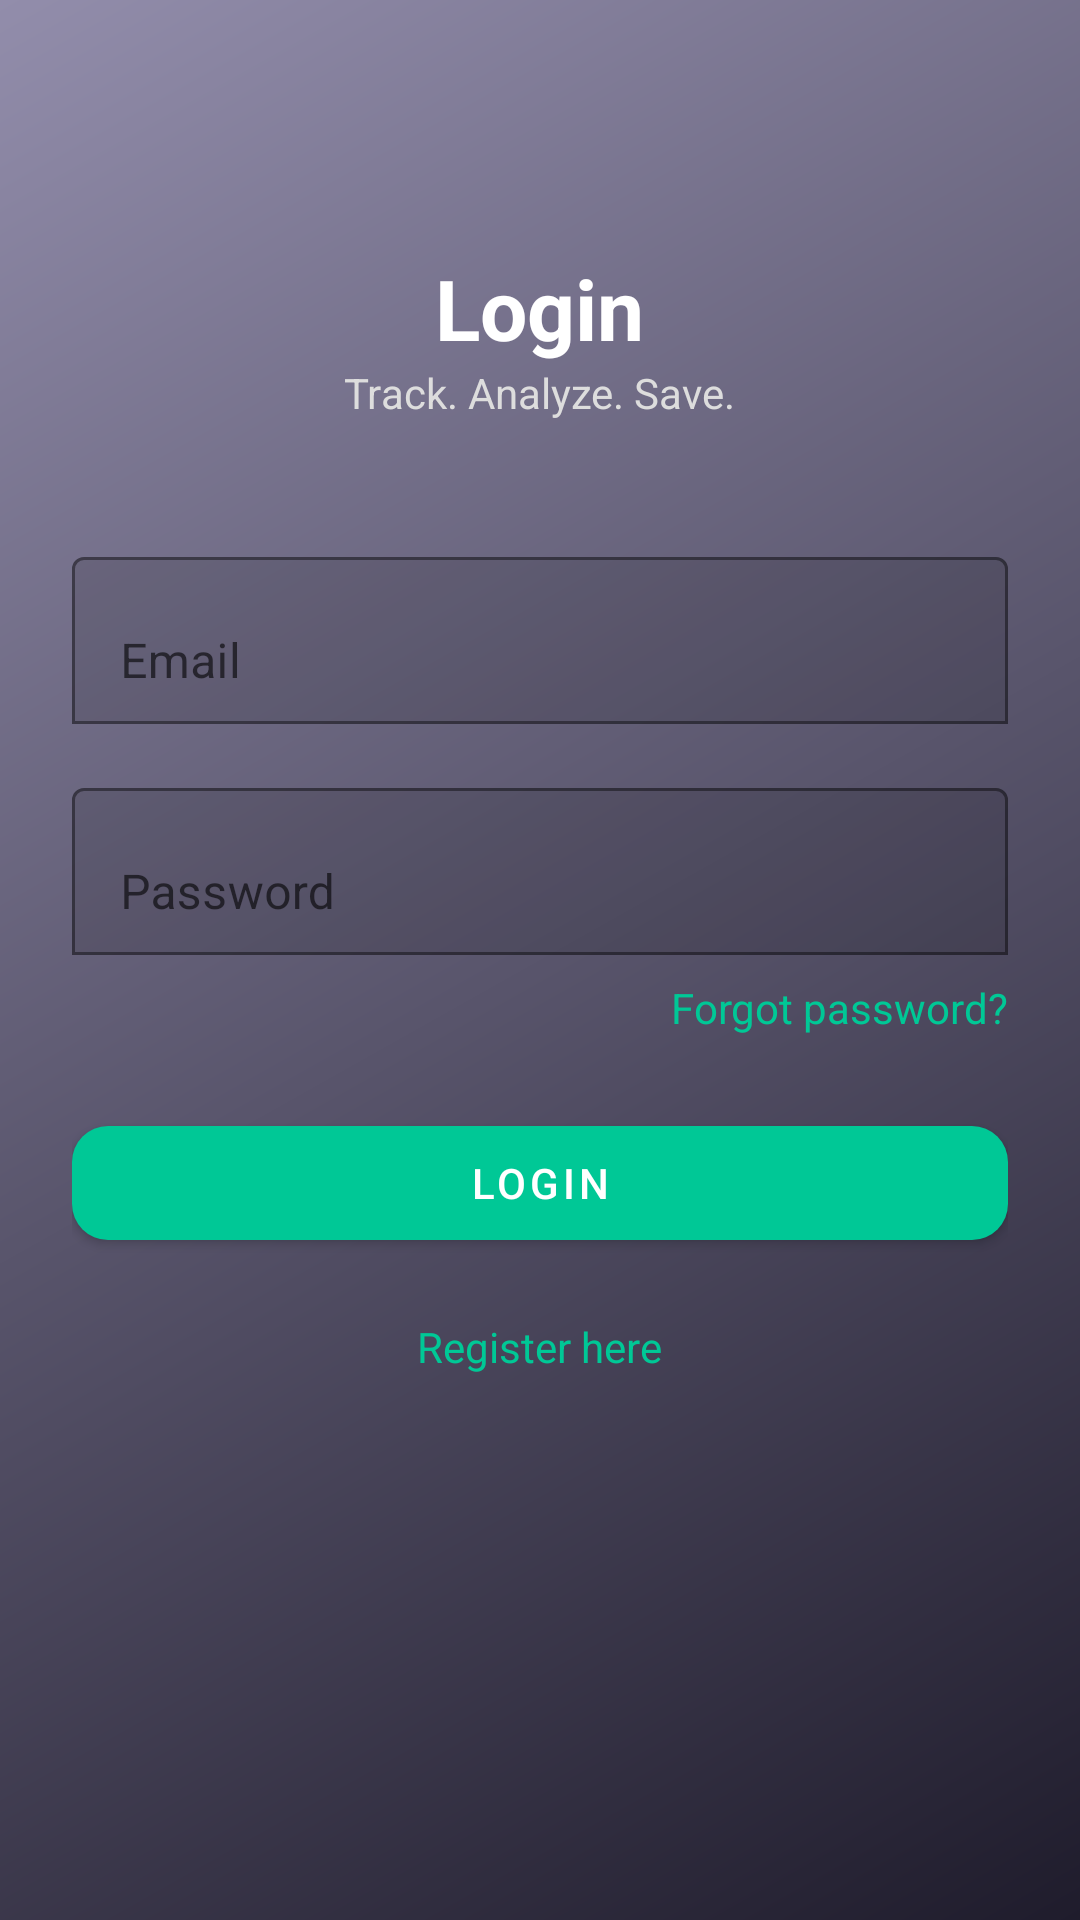

Here is an Android app screen rendered from its layout file. Give the layout XML and the strings, colors and styles it references.
<!-- AndroidManifest.xml: application theme Theme.SmartExpenseAnalyzer -->
<!-- res/layout/activity_login.xml -->
<?xml version="1.0" encoding="utf-8"?>
<LinearLayout xmlns:android="http://schemas.android.com/apk/res/android"
    xmlns:app="http://schemas.android.com/apk/res-auto"
    android:layout_width="match_parent"
    android:layout_height="match_parent"
    android:orientation="vertical"
    android:padding="24dp"
    android:background="@drawable/bg_gradient">

    <TextView
        android:id="@+id/tvTitle"
        android:layout_width="wrap_content"
        android:layout_height="wrap_content"
        android:text="@string/login"
        android:textSize="28sp"
        android:textStyle="bold"
        android:textColor="@android:color/white"
        android:layout_gravity="center"
        android:layout_marginTop="60dp"/>

    <TextView
        android:layout_width="wrap_content"
        android:layout_height="wrap_content"
        android:text="@string/tagline"
        android:textColor="#DDDDDD"
        android:layout_gravity="center"
        android:layout_marginBottom="40dp"/>

    
    <com.google.android.material.textfield.TextInputLayout
        android:layout_width="match_parent"
        android:layout_height="wrap_content"
        app:boxBackgroundMode="outline">

        <com.google.android.material.textfield.TextInputEditText
            android:id="@+id/etEmail"
            android:layout_width="match_parent"
            android:layout_height="wrap_content"
            android:hint="@string/email"
            android:inputType="textEmailAddress"/>
    </com.google.android.material.textfield.TextInputLayout>

    
    <com.google.android.material.textfield.TextInputLayout
        android:layout_width="match_parent"
        android:layout_height="wrap_content"
        android:layout_marginTop="16dp"
        app:boxBackgroundMode="outline">

        <com.google.android.material.textfield.TextInputEditText
            android:id="@+id/etPassword"
            android:layout_width="match_parent"
            android:layout_height="wrap_content"
            android:hint="@string/password"
            android:inputType="textPassword"/>
    </com.google.android.material.textfield.TextInputLayout>
    <TextView
        android:id="@+id/tvForgotPassword"
        android:layout_width="wrap_content"
        android:layout_height="wrap_content"
        android:text="Forgot password?"
        android:textColor="@color/teal_500"
        android:layout_gravity="end"
        android:layout_marginTop="8dp"
        android:textSize="14sp" />

    
    <com.google.android.material.button.MaterialButton
        android:id="@+id/btnLogin"
        android:layout_width="match_parent"
        android:layout_height="50dp"
        android:text="@string/login"
        android:layout_marginTop="24dp"
        app:cornerRadius="12dp"/>

    
    <TextView
        android:id="@+id/tvRegister"
        android:layout_width="wrap_content"
        android:layout_height="wrap_content"
        android:text="@string/register"
        android:textColor="@color/teal_500"
        android:layout_gravity="center"
        android:layout_marginTop="20dp"/>

</LinearLayout>
<!-- resources referenced by this layout -->
<resources>
  <color name="teal_500">#00C896</color>
  <!-- drawable bg_gradient (drawable) -->
  <shape xmlns:android="http://schemas.android.com/apk/res/android">
      <gradient
          android:startColor="#1F1C2C"
          android:endColor="#928DAB"
          android:angle="135"/>
  </shape>
  <string name="email">Email</string>
  <string name="login">Login</string>
  <string name="password">Password</string>
  <string name="register">Register here</string>
  <string name="tagline">Track. Analyze. Save.</string>
  <style name="Theme.SmartExpenseAnalyzer" parent="Theme.MaterialComponents.DayNight.NoActionBar">
  
          
          <item name="colorPrimary">@color/teal_500</item>
          <item name="colorPrimaryVariant">@color/teal_700</item>
          <item name="colorOnPrimary">@android:color/white</item>
  
          
          <item name="colorSecondary">@color/teal_200</item>
          <item name="colorOnSecondary">@android:color/black</item>
  
          
          <item name="android:statusBarColor">@color/teal_700</item>
  
      </style>
  <color name="teal_700">#009688</color>
  <color name="teal_200">#03DAC5</color>
</resources>
